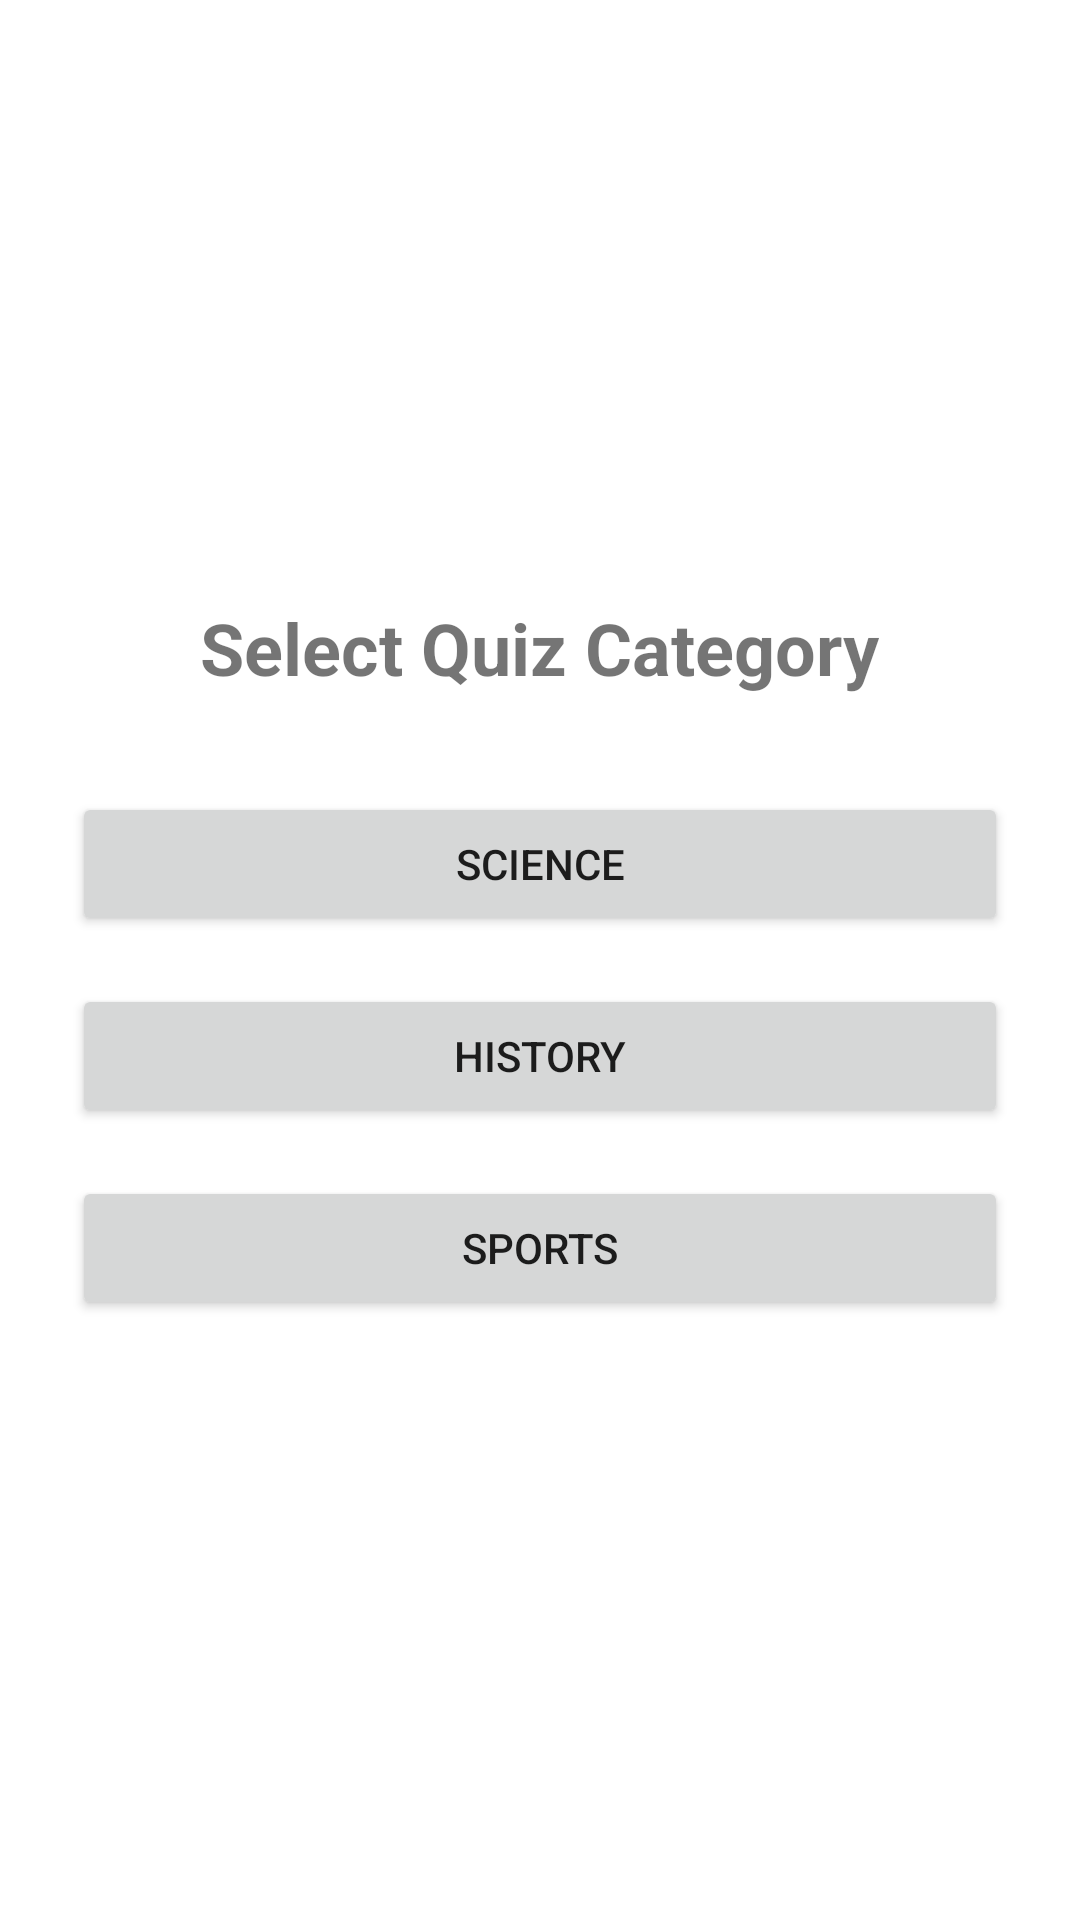

Reconstruct the res/layout file that produces this screen, plus the resources it refers to.
<!-- AndroidManifest.xml: application theme Theme.QuizApp -->
<!-- res/layout/activity_main.xml -->
<?xml version="1.0" encoding="utf-8"?>
<LinearLayout xmlns:android="http://schemas.android.com/apk/res/android"
    android:orientation="vertical"
    android:gravity="center"
    android:layout_width="match_parent"
    android:layout_height="match_parent"
    android:padding="24dp"
    android:background="#FFFFFF">

    <TextView
        android:id="@+id/tvSelectCategory"
        android:text="Select Quiz Category"
        android:textSize="24sp"
        android:textStyle="bold"
        android:layout_marginBottom="32dp"
        android:layout_width="wrap_content"
        android:layout_height="wrap_content" />

    <Button
        android:id="@+id/btnScience"
        android:text="Science"
        android:layout_width="match_parent"
        android:layout_height="wrap_content"
        android:layout_marginBottom="16dp" />

    <Button
        android:id="@+id/btnHistory"
        android:text="History"
        android:layout_width="match_parent"
        android:layout_height="wrap_content"
        android:layout_marginBottom="16dp" />

    <Button
        android:id="@+id/btnSports"
        android:text="Sports"
        android:layout_width="match_parent"
        android:layout_height="wrap_content" />
</LinearLayout>
<!-- resources referenced by this layout -->
<resources>
  <style name="Theme.QuizApp" parent="Theme.MaterialComponents.DayNight.DarkActionBar" />
</resources>
